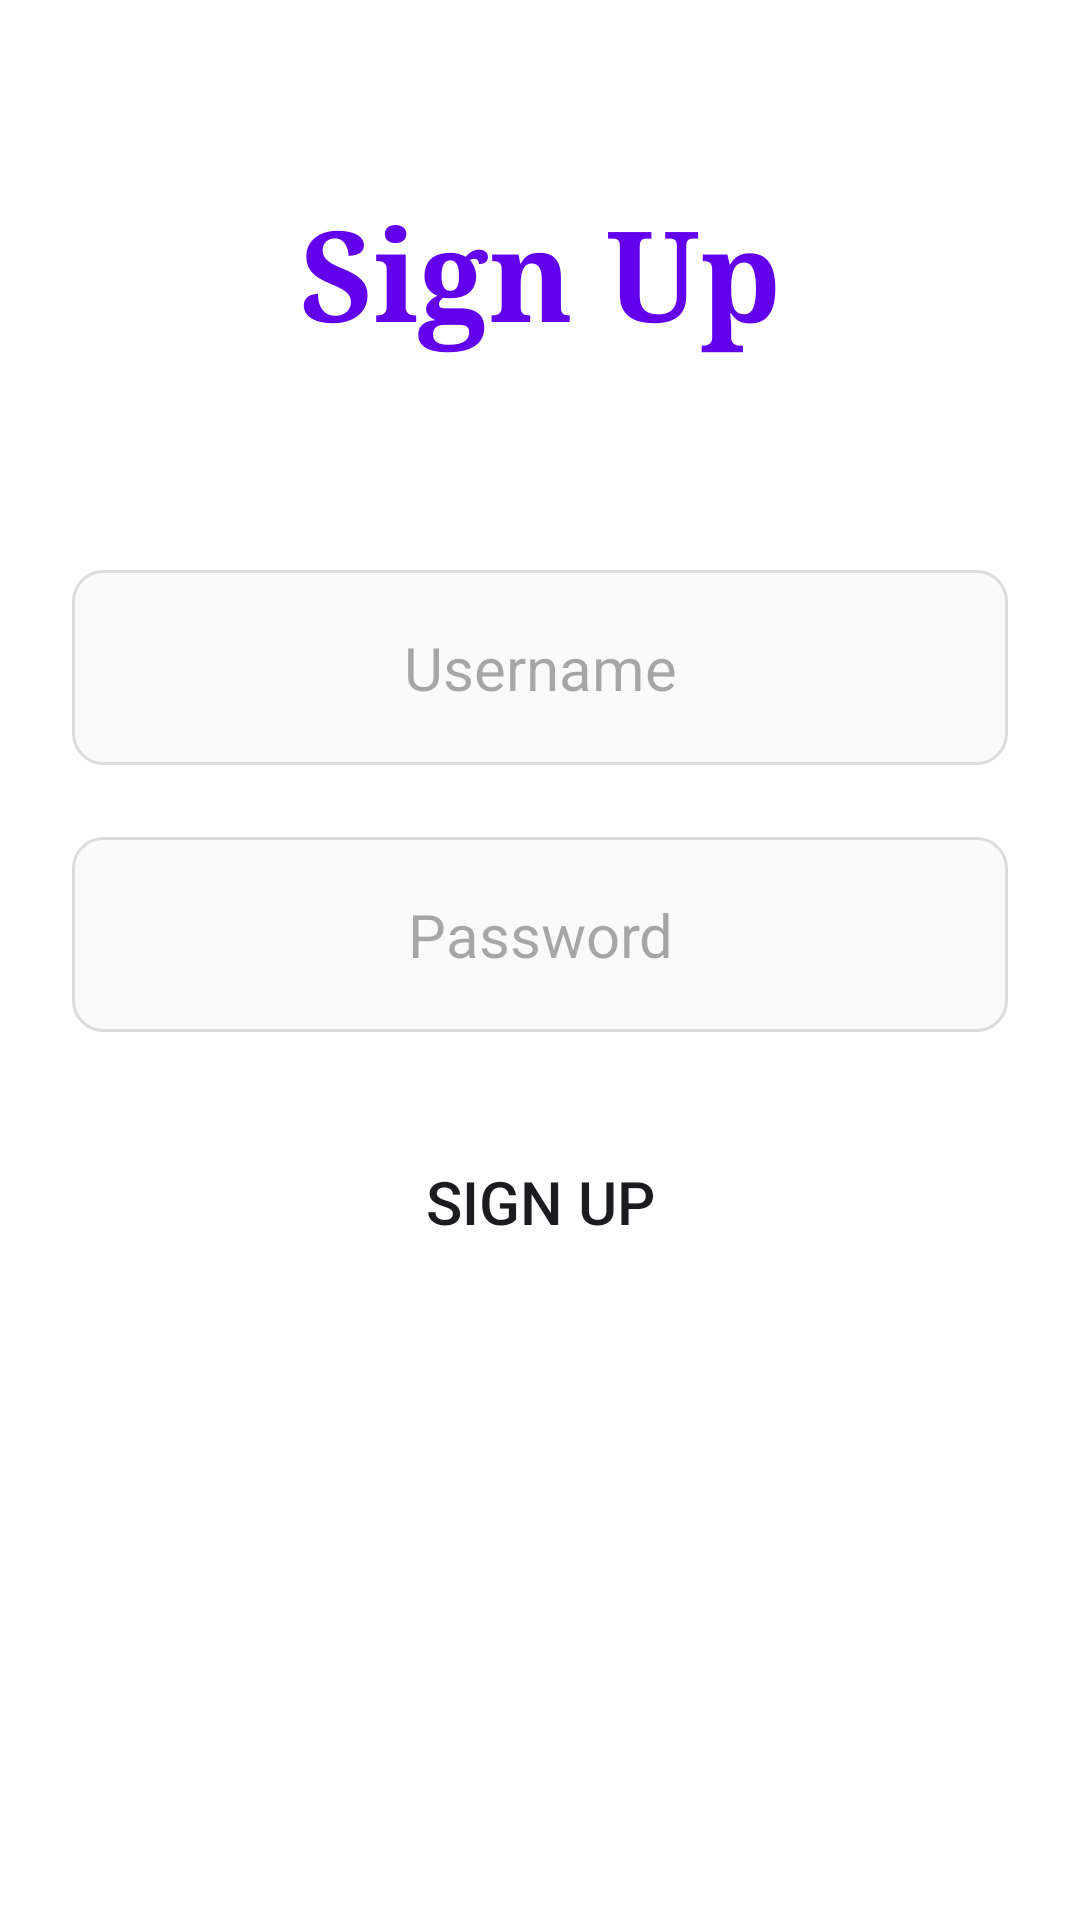

Here is an Android app screen rendered from its layout file. Give the layout XML and the strings, colors and styles it references.
<!-- AndroidManifest.xml: application theme Theme.RestaurantTracker -->
<!-- res/layout/activity_sign_up.xml -->
<?xml version="1.0" encoding="utf-8"?>
<androidx.constraintlayout.widget.ConstraintLayout xmlns:android="http://schemas.android.com/apk/res/android"
    xmlns:app="http://schemas.android.com/apk/res-auto"
    xmlns:tools="http://schemas.android.com/tools"
    android:id="@+id/main"
    android:layout_width="match_parent"
    android:layout_height="match_parent"
    tools:context=".SignUpActivity">

    <TextView
        android:id="@+id/titleSignUpTextView"
        android:layout_width="match_parent"
        android:layout_height="150dp"
        android:layout_margin="16dp"
        android:layout_marginBottom="24dp"
        android:gravity="center"
        android:text="@string/sign_up"
        android:textSize="42sp"
        app:layout_constraintEnd_toEndOf="parent"
        app:layout_constraintStart_toStartOf="parent"
        app:layout_constraintTop_toTopOf="parent"
        android:textColor= "@color/purple_500"
        android:fontFamily="serif"
        android:textStyle="bold"
        />

    <EditText
        android:id="@+id/userNameSignUpEditText"
        android:layout_width="match_parent"
        android:layout_height="65dp"
        android:layout_margin="24dp"
        android:autofillHints="Please enter username"
        android:gravity="center"
        android:hint="@string/username"
        android:inputType="text"
        android:textSize="20sp"
        android:background="@drawable/edit_text_background"
        app:layout_constraintEnd_toEndOf="parent"
        app:layout_constraintStart_toStartOf="parent"
        app:layout_constraintTop_toBottomOf="@id/titleSignUpTextView" />

    <EditText
        android:id="@+id/passwordSignUpEditText"
        android:layout_width="match_parent"
        android:layout_height="65dp"
        android:layout_margin="24dp"
        android:autofillHints="Please enter password"
        android:gravity="center"
        android:hint="@string/password"
        android:textSize="20sp"
        android:background="@drawable/edit_text_background"
        app:layout_constraintEnd_toEndOf="parent"
        app:layout_constraintStart_toStartOf="parent"
        app:layout_constraintTop_toBottomOf="@id/userNameSignUpEditText" />

    <Button
        android:id="@+id/signUpButton"
        android:layout_width="match_parent"
        android:layout_height="65dp"
        android:layout_margin="24dp"
        android:text="@string/sign_up"
        android:textSize="20sp"
        android:background="@drawable/button_background"
        app:layout_constraintEnd_toEndOf="parent"
        app:layout_constraintStart_toStartOf="parent"
        app:layout_constraintTop_toBottomOf="@id/passwordSignUpEditText" />


</androidx.constraintlayout.widget.ConstraintLayout>
<!-- resources referenced by this layout -->
<resources>
  <color name="purple_500">#FF6200EE</color>
  <!-- drawable edit_text_background (drawable) -->
  <selector xmlns:android="http://schemas.android.com/apk/res/android">
      <item android:state_focused="true">
          <shape android:shape="rectangle">
              <solid android:color="#FAFAFA" />
              <corners android:radius="10dp" />
              <stroke
                  android:width="1dp"
                  android:color="@color/button_color" />
          </shape>
      </item>
  
      <item>
          <shape android:shape="rectangle">
              <solid android:color="#FAFAFA" />
              <corners android:radius="10dp" />
              <stroke
                  android:width="1dp"
                  android:color="#DCDCDC" />
          </shape>
      </item>
  </selector>
  <string name="password">Password</string>
  <string name="sign_up">Sign Up</string>
  <string name="username">Username</string>
  <style name="Theme.RestaurantTracker" parent="Base.Theme.RestaurantTracker" />
  <color name="button_color">#ad7aff</color>
  <style name="Base.Theme.RestaurantTracker" parent="Theme.Material3.DayNight">
          <item name="colorPrimary">@color/button_color</item>
          <item name="windowActionBar">true</item>
          <item name="android:fitsSystemWindows">true</item>
          <item name="windowNoTitle">false</item>
          <item name="android:colorBackground">@color/background_color</item>
      </style>
  <color name="background_color">#FFFFFF</color>
</resources>
